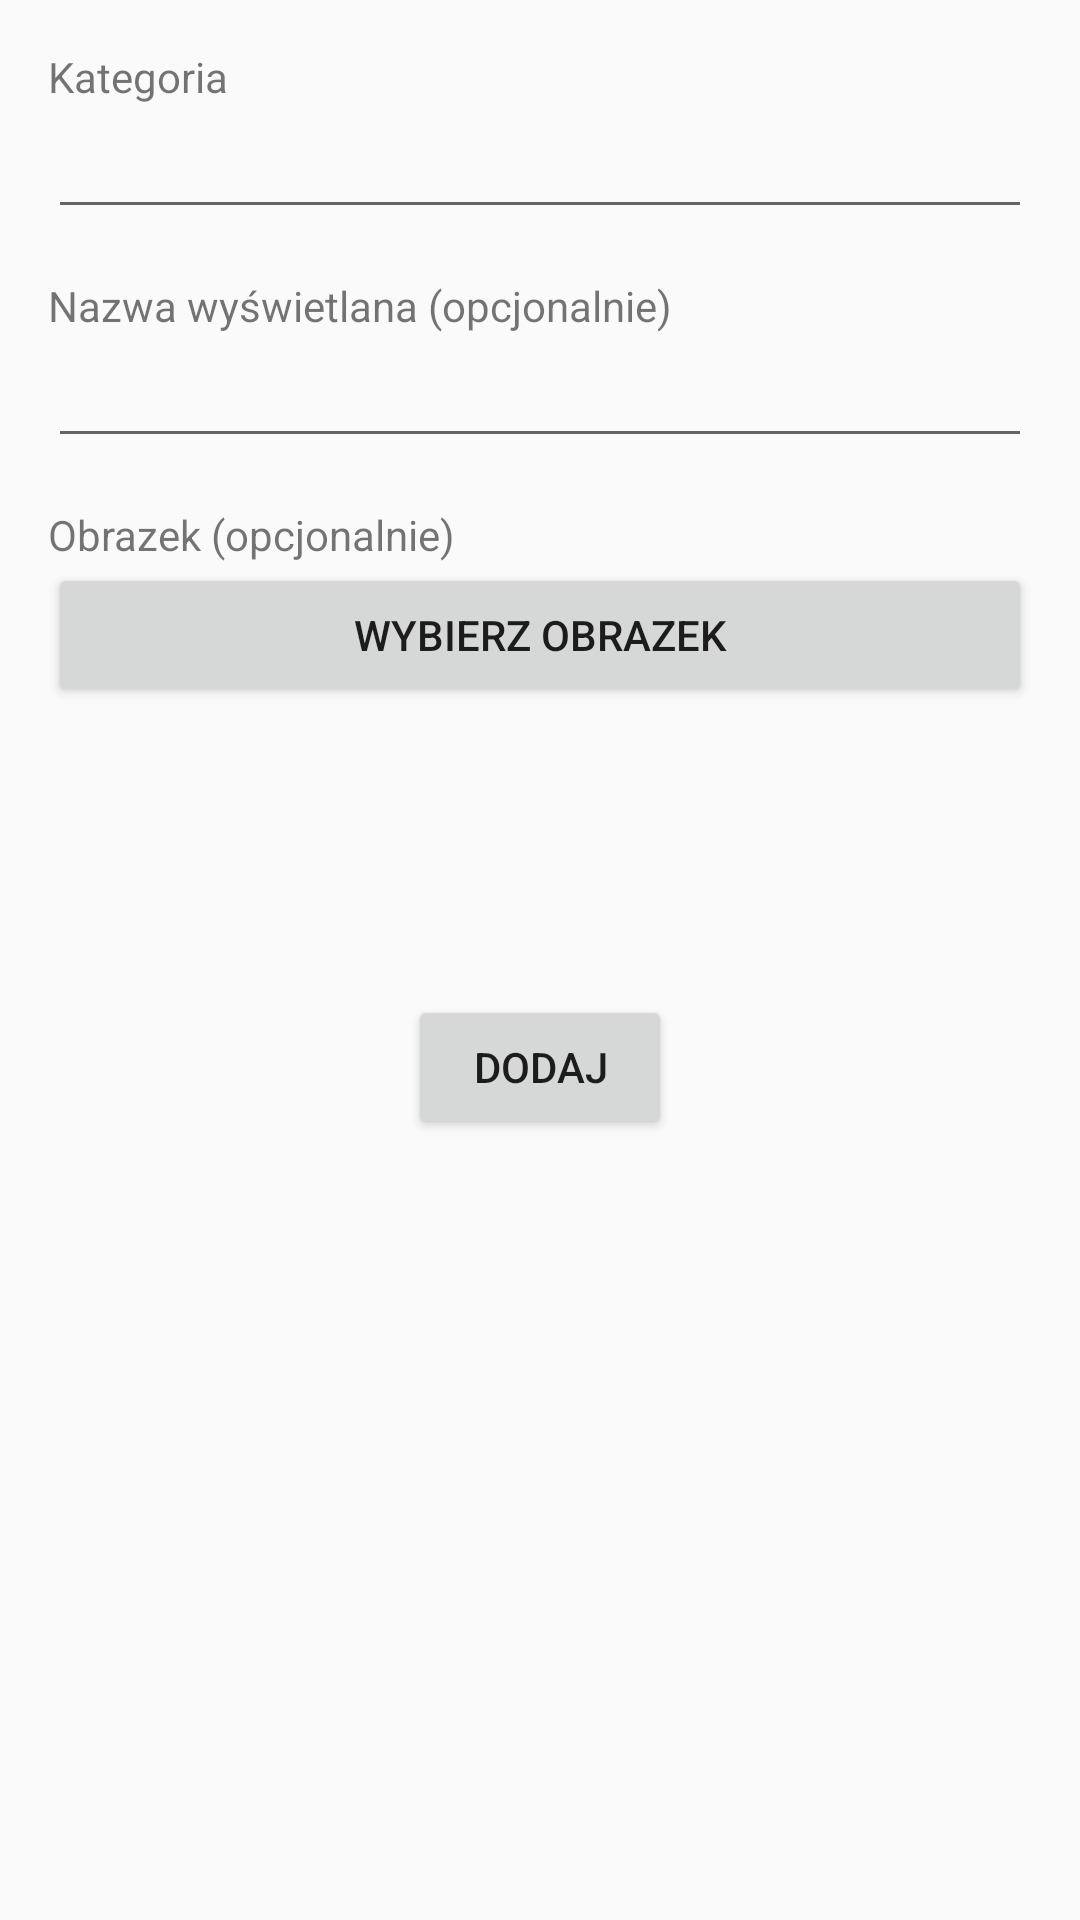

Reconstruct the res/layout file that produces this screen, plus the resources it refers to.
<!-- AndroidManifest.xml: application theme AppTheme -->
<!-- res/layout/activity_category_add.xml -->
<?xml version="1.0" encoding="utf-8"?>
<ScrollView xmlns:android="http://schemas.android.com/apk/res/android"
    android:layout_width="match_parent"
    android:layout_height="match_parent">

    <LinearLayout
        android:orientation="vertical"
        android:layout_width="match_parent"
        android:layout_height="wrap_content"
        android:layout_margin="16dp">

        <TextView
            android:text="@string/category_add_label"
            android:layout_width="wrap_content"
            android:layout_height="wrap_content"/>

        <EditText
            android:id="@+id/category_add_name"
            android:layout_width="match_parent"
            android:layout_height="wrap_content"/>

        <TextView
            android:text="@string/category_add_name"
            android:layout_marginTop="16dp"
            android:layout_width="wrap_content"
            android:layout_height="wrap_content"/>

        <EditText
            android:id="@+id/category_add_label"
            android:layout_width="match_parent"
            android:layout_height="wrap_content"/>

        <TextView
            android:text="@string/category_add_image"
            android:layout_marginTop="16dp"
            android:layout_width="wrap_content"
            android:layout_height="wrap_content"/>

        <Button
            android:id="@+id/category_add_image"
            android:text="@string/category_image_pick"
            android:layout_width="match_parent"
            android:layout_height="wrap_content"/>

        <ImageView
            android:id="@+id/selected_image"
            android:scaleType="centerCrop"
            android:layout_width="80dp"
            android:layout_height="80dp"
            android:layout_gravity="center_horizontal"/>

        <Button
            android:id="@+id/save_category_button"
            android:text="@string/category_add"
            android:layout_marginTop="16dp"
            android:layout_marginBottom="24dp"
            android:layout_gravity="center_horizontal"
            android:layout_width="wrap_content"
            android:layout_height="wrap_content"
            />
    </LinearLayout>

</ScrollView>
<!-- resources referenced by this layout -->
<resources>
  <string name="category_add">Dodaj</string>
  <string name="category_add_image">Obrazek (opcjonalnie)</string>
  <string name="category_add_label">Kategoria</string>
  <string name="category_add_name">Nazwa wyświetlana (opcjonalnie)</string>
  <string name="category_image_pick">Wybierz obrazek</string>
  <style name="AppTheme" parent="Theme.AppCompat.Light.DarkActionBar">
          
          <item name="colorPrimary">@color/black</item>
          <item name="colorPrimaryDark">@color/colorPrimaryDark</item>
          <item name="colorAccent">@color/colorAccent</item>
      </style>
  <color name="black">#000000</color>
  <color name="colorPrimaryDark">#303F9F</color>
  <color name="colorAccent">#FF4081</color>
</resources>
